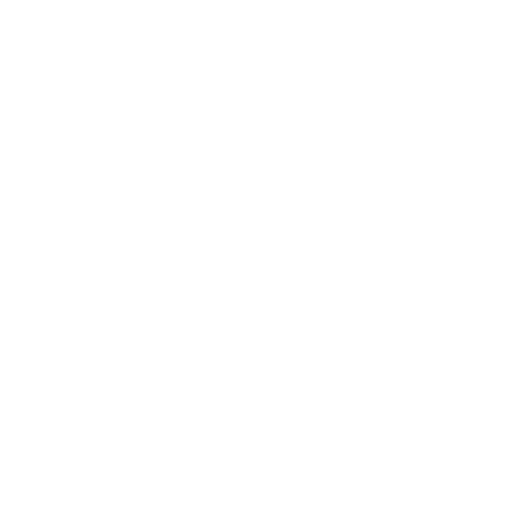
t = 0.00 s
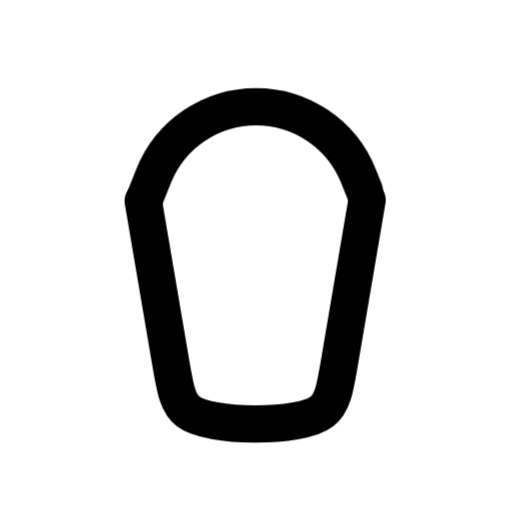
t = 0.44 s
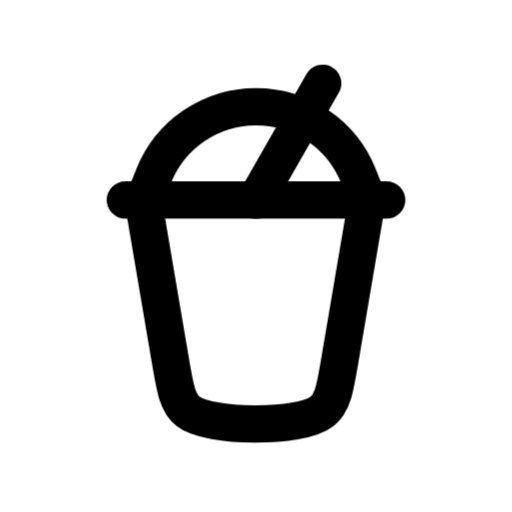
t = 0.88 s
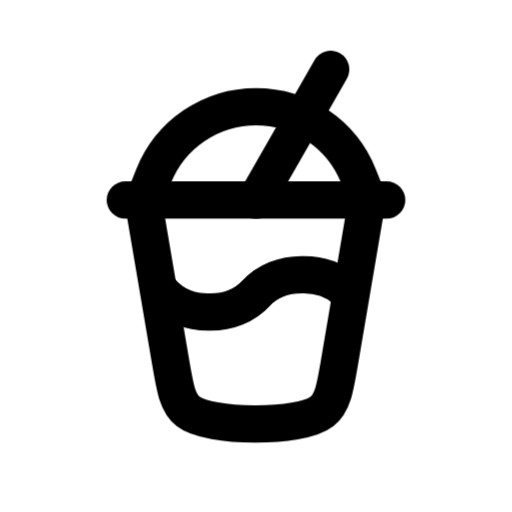
t = 1.25 s
t = 1.79 s: frame unchanged from t = 1.25 s, image omitted
t = 2.33 s: frame unchanged from t = 1.25 s, image omitted

The animated SVG that drew these frames (rendered in a browser with its animation timeline set to each time). Animation: 5 CSS @keyframes rules; one cycle of 2.65 s, repeats indefinitely.

<svg xmlns="http://www.w3.org/2000/svg" width="24" height="24" fill="none" stroke="currentColor" stroke-linecap="round" stroke-linejoin="round" stroke-width="2" viewBox="0 0 24 24">
    <!-- Generated by scripts/icon-expansion/generate.mjs -->
    <!-- Adapted from Tabler Icons 3.34.1.
MIT License

Copyright (c) 2020-2024 Paweł Kuna

Permission is hereby granted, free of charge, to any person obtaining a copy
of this software and associated documentation files (the "Software"), to deal
in the Software without restriction, including without limitation the rights
to use, copy, modify, merge, publish, distribute, sublicense, and/or sell
copies of the Software, and to permit persons to whom the Software is
furnished to do so, subject to the following conditions:

The above copyright notice and this permission notice shall be included in all
copies or substantial portions of the Software.

THE SOFTWARE IS PROVIDED "AS IS", WITHOUT WARRANTY OF ANY KIND, EXPRESS OR
IMPLIED, INCLUDING BUT NOT LIMITED TO THE WARRANTIES OF MERCHANTABILITY,
FITNESS FOR A PARTICULAR PURPOSE AND NONINFRINGEMENT. IN NO EVENT SHALL THE
AUTHORS OR COPYRIGHT HOLDERS BE LIABLE FOR ANY CLAIM, DAMAGES OR OTHER
LIABILITY, WHETHER IN AN ACTION OF CONTRACT, TORT OR OTHERWISE, ARISING FROM,
OUT OF OR IN CONNECTION WITH THE SOFTWARE OR THE USE OR OTHER DEALINGS IN THE
SOFTWARE. -->
    <!-- Motion: trace each stroke from its own origin, accumulate the drawing, then hold before restarting. -->
    <style>
        @media (prefers-reduced-motion: no-preference) {
            @keyframes ira-stroke-bubble-tea-2-0 { 0% { stroke-dashoffset: 1; opacity: 0; } 0.4% { opacity: 1; } 9.4%, 88% { stroke-dashoffset: 0; opacity: 1; } 100% { stroke-dashoffset: 0; opacity: 0; } }
            [data-ira-stroke-reveal="bubble-tea-2"] [data-ira-line="0"] { stroke-dasharray: 1 1; animation: ira-stroke-bubble-tea-2-0 2.65s cubic-bezier(.25,.65,.35,1) infinite; }
            @keyframes ira-stroke-bubble-tea-2-1 { 0%, 9.4% { stroke-dashoffset: 1; opacity: 0; } 9.8% { opacity: 1; } 18.8%, 88% { stroke-dashoffset: 0; opacity: 1; } 100% { stroke-dashoffset: 0; opacity: 0; } }
            [data-ira-stroke-reveal="bubble-tea-2"] [data-ira-line="1"] { stroke-dasharray: 1 1; animation: ira-stroke-bubble-tea-2-1 2.65s cubic-bezier(.25,.65,.35,1) infinite; }
            @keyframes ira-stroke-bubble-tea-2-2 { 0%, 18.8% { stroke-dashoffset: 1; opacity: 0; } 19.2% { opacity: 1; } 28.2%, 88% { stroke-dashoffset: 0; opacity: 1; } 100% { stroke-dashoffset: 0; opacity: 0; } }
            [data-ira-stroke-reveal="bubble-tea-2"] [data-ira-line="2"] { stroke-dasharray: 1 1; animation: ira-stroke-bubble-tea-2-2 2.65s cubic-bezier(.25,.65,.35,1) infinite; }
            @keyframes ira-stroke-bubble-tea-2-3 { 0%, 28.2% { stroke-dashoffset: 1; opacity: 0; } 28.6% { opacity: 1; } 37.6%, 88% { stroke-dashoffset: 0; opacity: 1; } 100% { stroke-dashoffset: 0; opacity: 0; } }
            [data-ira-stroke-reveal="bubble-tea-2"] [data-ira-line="3"] { stroke-dasharray: 1 1; animation: ira-stroke-bubble-tea-2-3 2.65s cubic-bezier(.25,.65,.35,1) infinite; }
            @keyframes ira-stroke-bubble-tea-2-4 { 0%, 37.6% { stroke-dashoffset: 1; opacity: 0; } 38% { opacity: 1; } 47%, 88% { stroke-dashoffset: 0; opacity: 1; } 100% { stroke-dashoffset: 0; opacity: 0; } }
            [data-ira-stroke-reveal="bubble-tea-2"] [data-ira-line="4"] { stroke-dasharray: 1 1; animation: ira-stroke-bubble-tea-2-4 2.65s cubic-bezier(.25,.65,.35,1) infinite; }
        }
    </style>
    <g data-ira-stroke-reveal="bubble-tea-2"><g transform="translate(1.5 1.5) scale(.875)"><path data-ira-line="0" pathLength="1" d="M17.95 9L16.471999999999998 17.689999999999998C16.221999999999998 19.153 16.098 19.884999999999998 15.535999999999998 20.320999999999998C14.335999999999999 21.252 9.496999999999998 21.200999999999997 8.363999999999997 20.320999999999998C7.801999999999997 19.884999999999998 7.676999999999997 19.153 7.427999999999997 17.688999999999997L5.9499999999999975 8.999999999999996"/><path data-ira-line="1" pathLength="1" d="M6 9L6.514 7.714A5.908 5.908 0 0 1 17.486 7.714L18 9"/><path data-ira-line="2" pathLength="1" d="M5 9L19 9"/><path data-ira-line="3" pathLength="1" d="M12 9L16 2"/></g><g transform="translate(1.5 1.5) scale(.875)"><path data-ira-line="4" pathLength="1" d="M7 14C7.593 14.642 8.484 15.017 9.5 15C10.516 15.017 11.407 14.642 12 14S13.484 12.983 14.5 13C15.516 12.983 16.407 13.358 17 14"/></g></g>
</svg>
